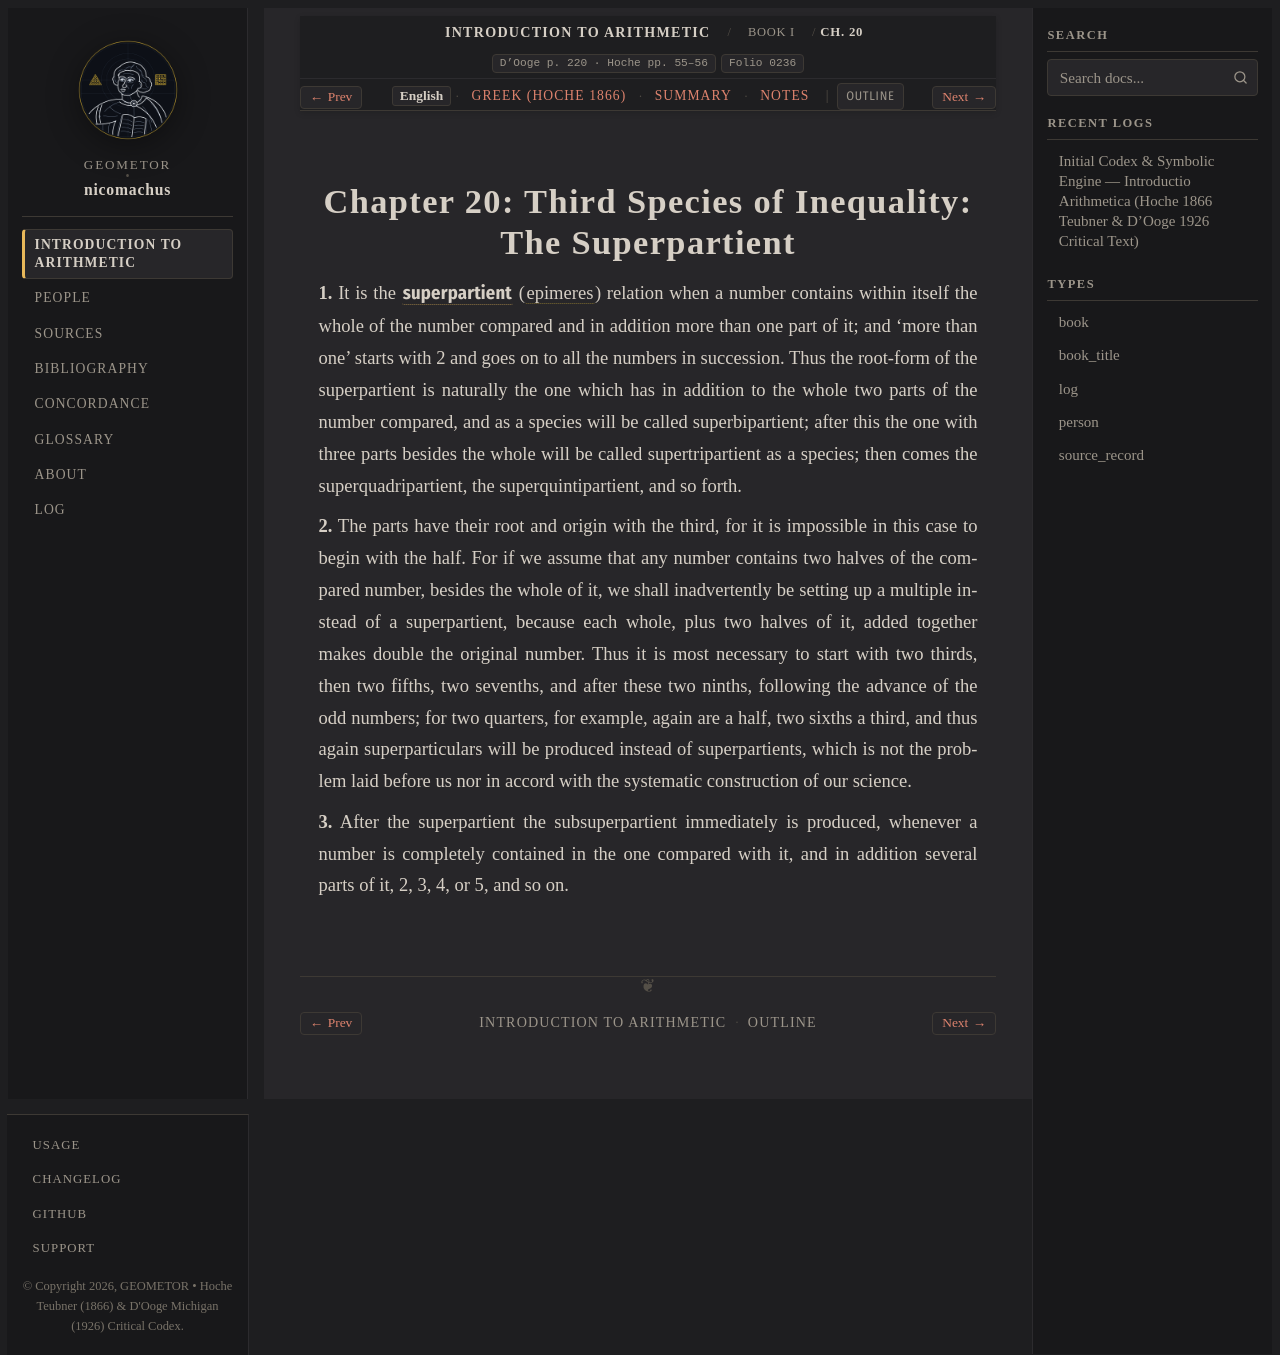

repository: geometor/nicomachus · page: introductio_arithmetica/book_01/ch_20/index.html · generator: sphinx

:order: 20
:layout: book
:breadcrumb_title: Ch. 20: The Superpartient
:title: Chapter 20: Third Species of Inequality: The Superpartient
:canonical_id: Book I, Ch. 20
:original_id: D'Ooge p. 220 · Hoche pp. 55–56
:folio: introductio_arithmetica:0236
:hero: /_static/figures/five-species-ratios.svg
:tracks: English: index | Greek: el | Summary: summary | Notes: notes

.. _nicomachus-en-1-20:

==========================================================
Chapter 20: Third Species of Inequality: The Superpartient
==========================================================

.. folio:: introductio_arithmetica:0236
   :page: p. 220

**1.** It is the :g:`superpartient <five-species-ratios:SP3>` (:term:`epimeres <epimeres>`) relation when a number contains within itself the whole of the number compared and in addition more than one part of it; and ‘more than one’ starts with 2 and goes on to all the numbers in succession. Thus the root-form of the superpartient is naturally the one which has in addition to the whole two parts of the number compared, and as a species will be called superbipartient; after this the one with three parts besides the whole will be called supertripartient as a species; then comes the superquadripartient, the superquintipartient, and so forth.

**2.** The parts have their root and origin with the third, for it is impossible in this case to begin with the half. For if we assume that any number contains two halves of the compared number, besides the whole of it, we shall inadvertently be setting up a multiple instead of a superpartient, because each whole, plus two halves of it, added together makes double the original number. Thus it is most necessary to start with two thirds, then two fifths, two sevenths, and after these two ninths, following the advance of the odd numbers; for two quarters, for example, again are a half, two sixths a third, and thus again superparticulars will be produced instead of superpartients, which is not the problem laid before us nor in accord with the systematic construction of our science.

**3.** After the superpartient the subsuperpartient immediately is produced, whenever a number is completely contained in the one compared with it, and in addition several parts of it, 2, 3, 4, or 5, and so on.

.. toctree::
   :hidden:

   el
   summary
   notes
